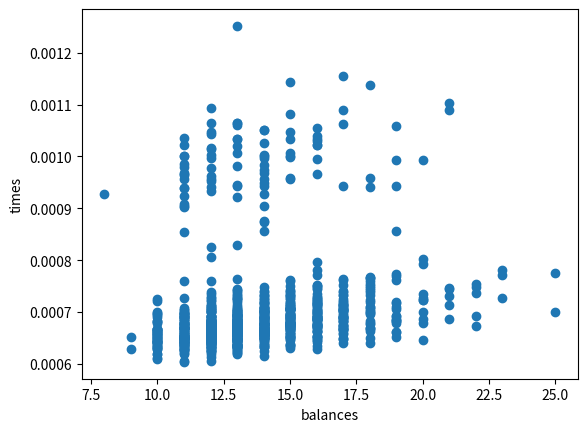

Source code (Python):
from timeit import timeit
import sys
import random
import matplotlib.pyplot as plt

sys.setrecursionlimit(100000)

class Node:
    def __init__(self, value):
        self.value = value
        self.right = None
        self.left = None
        self.balance = 0
        self.height = 1

class BST:
    def __init__(self):
        self.root = None

    def height(self, current):
        if current is None:
            return 0
        return 1 + max(self.height(current.left), self.height(current.right))

    def update_balance(self, current):
        if current is None:
            return
        
        left_height = 0 if current.left is None else current.left.height
        right_height = 0 if current.right is None else current.right.height

        current.height = 1 + max(left_height, right_height)
        current.balance = right_height - left_height

    def insert(self, node, current=None):
        
        if self.root is None:
            self.root = node
            return
        
        if current is None:
            current = self.root
        
        if node.value <= current.value:
            if current.left is None:
                current.left = node
            else:
                self.insert(node, current.left)
        elif node.value > current.value:
            if current.right is None:
                current.right = node
            else:
                self.insert(node, current.right)

        self.update_balance(current)

    def search(self, value, current=None):
        
        if current is None:
            current = self.root
        
        if current is None:
            return False
        
        if current.value == value:
            return True
        
        if value <= current.value:
            if(current.left is None):
                return False
            else:
                return self.search(value, current.left)
        elif value > current.value:
            if(current.right is None):
                return False
            else:
                return self.search(value, current.right)


def create_tasks():
    tasks = []
    lst = list(range(1000))
    for i in range(1000):
        random.shuffle(lst)
        tasks.append(lst.copy())
    return tasks


def create_tree(task):
    tree = BST()
    
    for x in task:
        tree.insert(Node(x))

    return tree       

def search_tree(tree, task):
    for x in task:
        tree.search(x)

def search_abs_balance(tree):
    def helper(current):
        if current is None:
            return 0

        return max(
            abs(current.balance),
            helper(current.left),
            helper(current.right)
        )

    return helper(tree.root)

def run_tasks():
    tasks = create_tasks()
    times = []
    abs_balances = []
    for task in tasks:
        tree = create_tree(task)
        times.append(timeit(lambda : search_tree(tree, task), number=10)/10)
        abs_balances.append(search_abs_balance(tree))
    
    generate_plot(abs_balances, times)
    
def generate_plot(balances, times):
    plt.scatter(balances, times)
    plt.ylabel("times")
    plt.xlabel("balances")
    plt.show()

def main():
    run_tasks()


if __name__ == "__main__":
    main()
